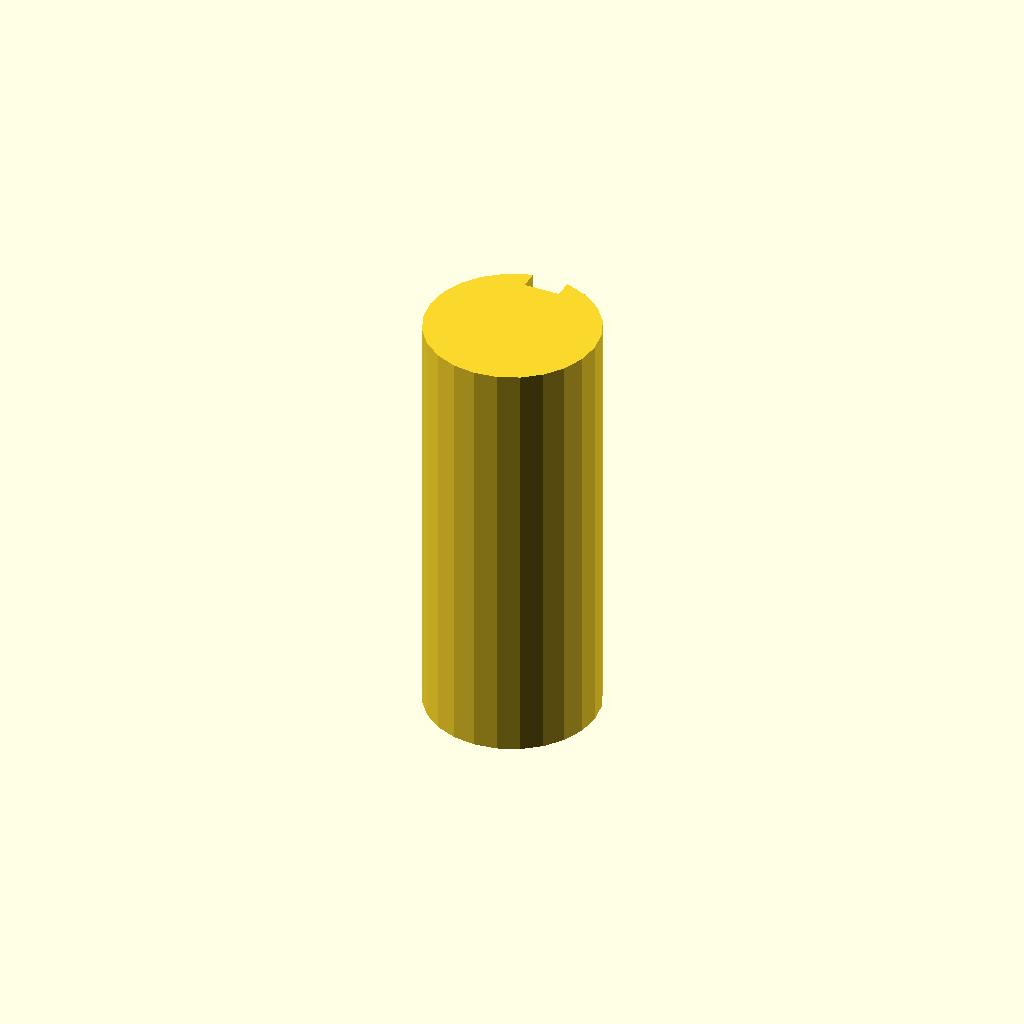
Cell 1: the model at its default parameters.
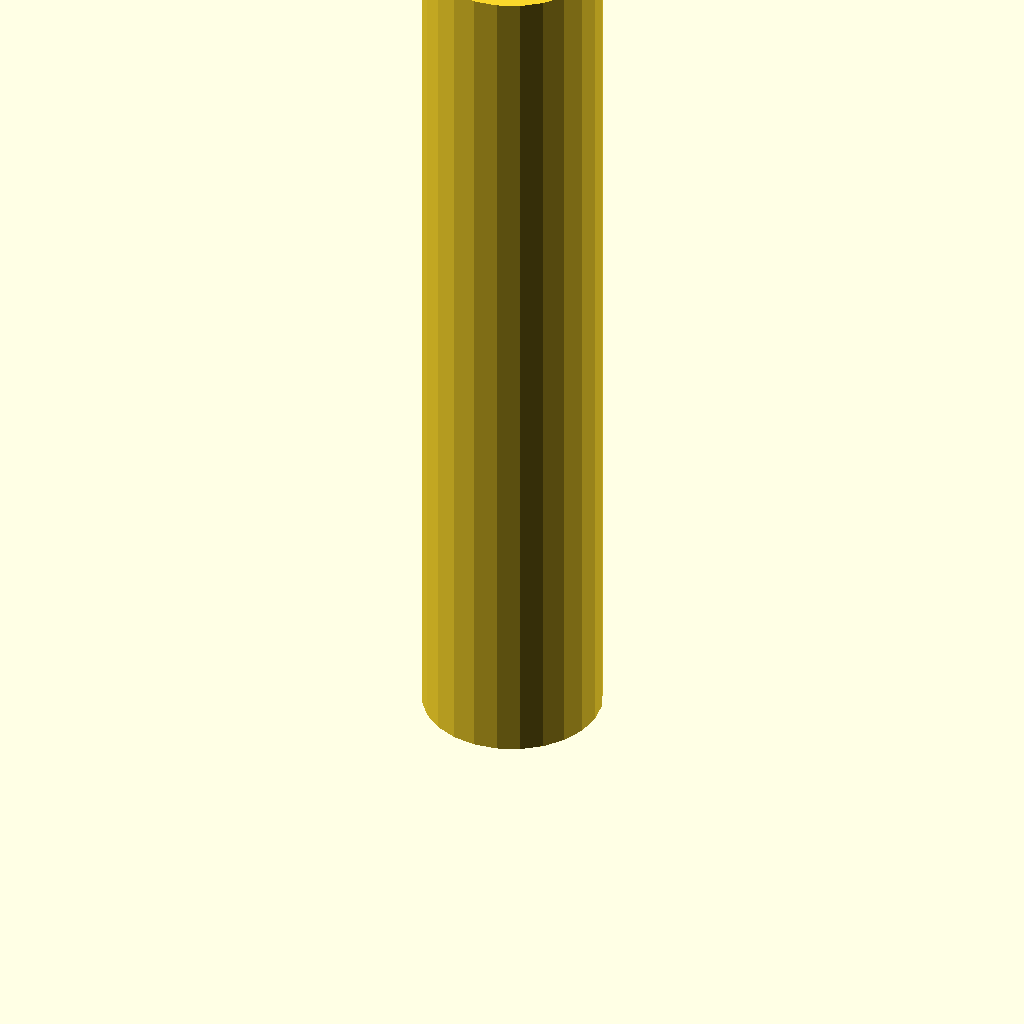
Cell 2: plate_t = 120 (everything else at default).
All cells are drawn from one camera (rotation 55°, 0°, 25°, orthographic, colour scheme Cornfield), so only the parameter changes between them.
The OpenSCAD source (optional_data/data/sketch3/keyways/part_0249.scad):
$fn = 32;

// ----------------------------------------------------------------------
// Keyway shaft: d24 shaft, key 5 x 2.5 mm
// ----------------------------------------------------------------------

// --- parameters (mm) ---
shaft_r = 12;             // shaft radius
key_w = 5;                // keyway width
key_d = 2.5;              // keyway depth below the surface line
plate_t = 60;             // shaft length, Z (extrusion height)

shaft_d = 2 * shaft_r;  // shaft diameter
circle_step = 15;  // polygon sampling step, degrees

profile = [[8.894, 23.591], [6, 22.392], [3.515, 20.485], [1.608, 18], [0.409, 15.106], [0, 12], [0.409, 8.894], [1.608, 6], [3.515, 3.515], [6, 1.608], [8.894, 0.409], [12, 0], [15.106, 0.409], [18, 1.608], [20.485, 3.515], [22.392, 6], [23.591, 8.894], [24, 12], [23.591, 15.106], [22.392, 18], [20.485, 20.485], [18, 22.392], [15.106, 23.591], [14.5, 23.737], [14.5, 21.237], [9.5, 21.237], [9.5, 23.737]];  // primary outline, 27 points, counter clockwise

// --- the one profile operation ---
linear_extrude(height = plate_t) polygon(points = profile);
Customizer parameters (derived from the source; name, type, default, range or options):
shaft_r: number, default 12
key_w: number, default 5
key_d: number, default 2.5
plate_t: number, default 60
circle_step: number, default 15
